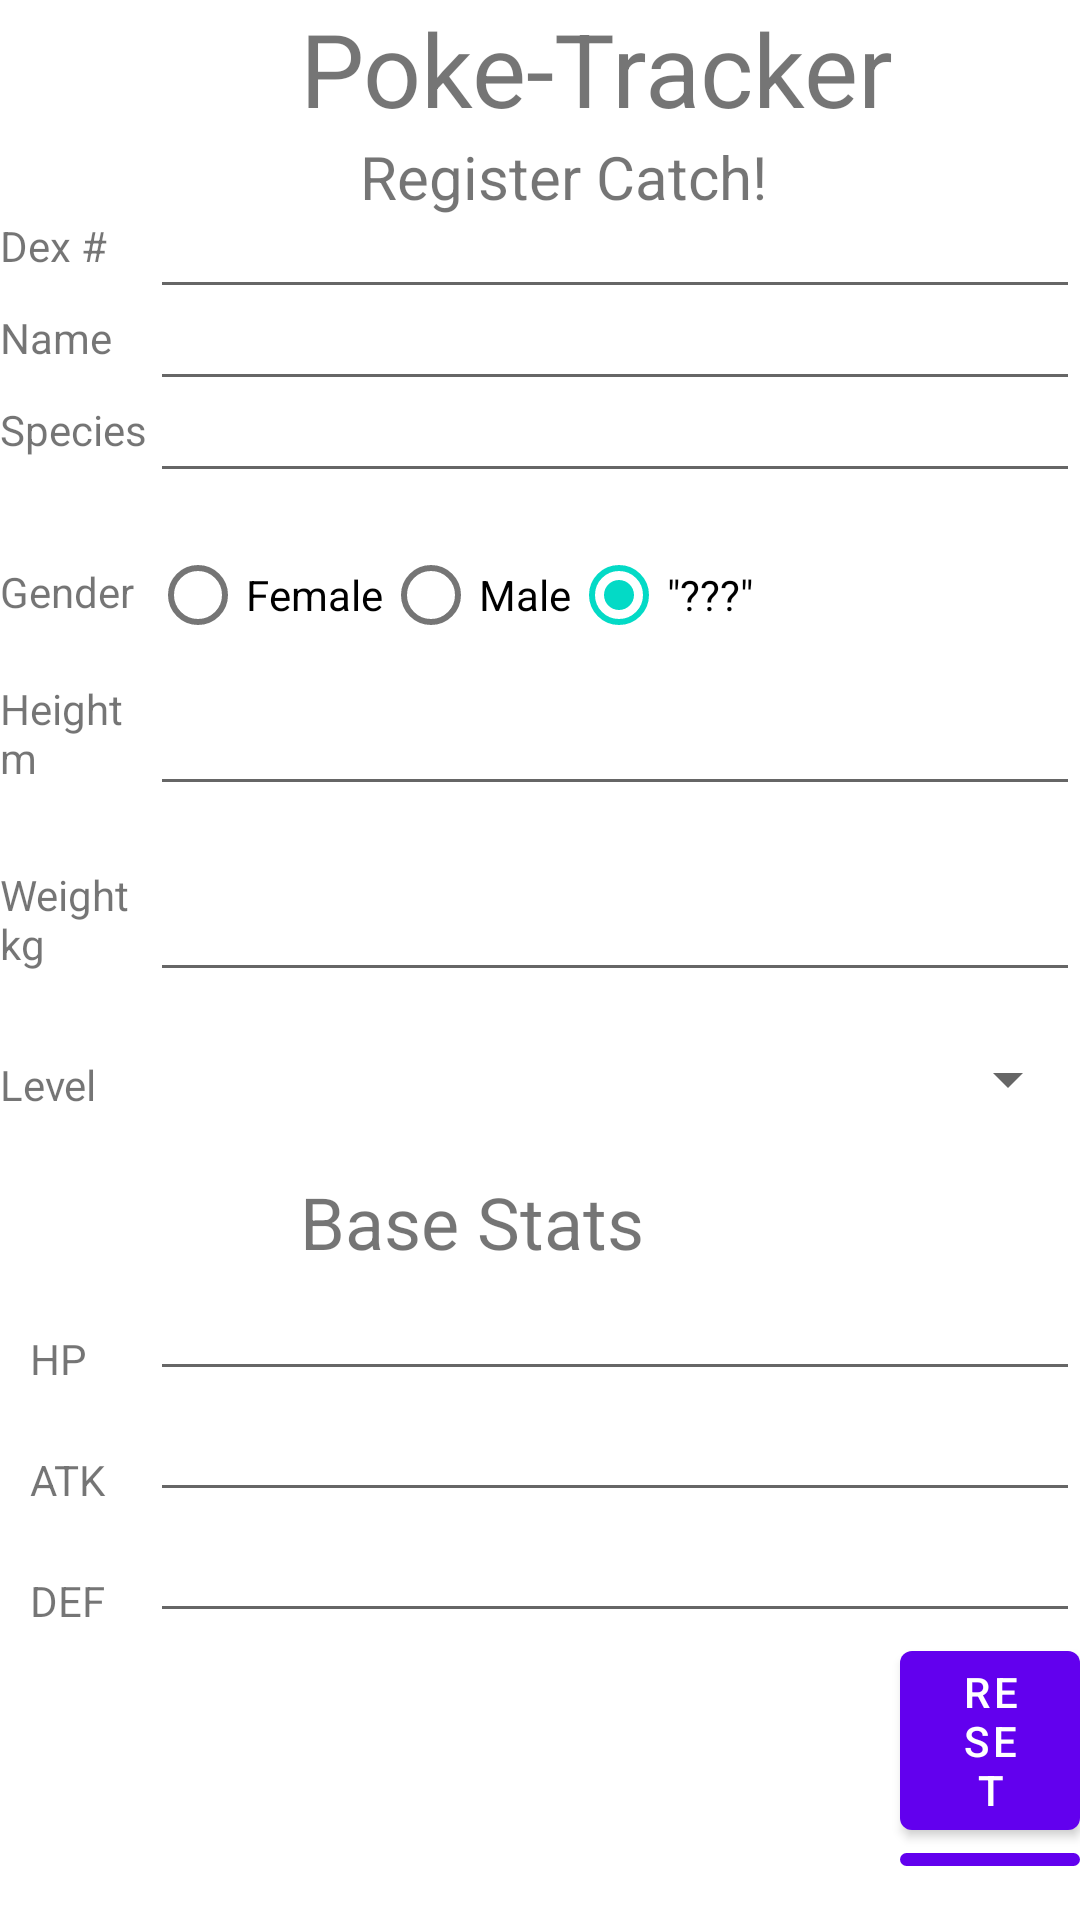

Write the Android layout XML for this screen, with the resource values it uses.
<!-- AndroidManifest.xml: fallback theme Theme.MaterialComponents.DayNight.NoActionBar -->
<!-- res/layout/table.xml -->
<?xml version="1.0" encoding="utf-8"?>
<TableLayout xmlns:android="http://schemas.android.com/apk/res/android"
    xmlns:app="http://schemas.android.com/apk/res-auto"
    xmlns:tools="http://schemas.android.com/tools"
    android:layout_width="match_parent"
    android:layout_height="match_parent"
    android:scrollbarSize="24sp"
    android:orientation="vertical"
    tools:context=".MainActivity">
    <TextView
        android:id="@+id/mainText"
        android:layout_width="wrap_content"
        android:layout_height="wrap_content"
        android:text="Poke-Tracker"
        android:layout_marginStart="100dp"
        android:textSize="34sp" />

    <TextView
        android:id="@+id/subTitle"
        android:layout_width="wrap_content"
        android:layout_height="wrap_content"
        android:layout_marginTop="0dp"
        android:layout_marginEnd="0dp"
        android:layout_marginStart="120dp"
        android:text="Register Catch!"
        android:textSize="20sp" />
    <TextView
        android:id="@+id/dexText"
        android:layout_width="wrap_content"
        android:layout_height="wrap_content"
        android:layout_marginStart="0dp"
        android:layout_marginTop="0dp"
        android:text="Dex #" />

    <EditText
        android:id="@+id/dexNumberInput"
        android:layout_width="wrap_content"
        android:layout_height="wrap_content"
        android:layout_marginTop="-30dp"
        android:layout_marginEnd="0dp"
        android:layout_marginStart="50dp"
        android:ems="10"
        android:inputType="number"
        android:maxLength="4" />

    <TextView
        android:id="@+id/name_text"
        android:layout_width="wrap_content"
        android:layout_height="wrap_content"
        android:layout_marginStart="0dp"
        android:layout_marginTop="0dp"
        android:text="Name" />


    <EditText
        android:id="@+id/nameInput"
        android:layout_width="wrap_content"
        android:layout_height="wrap_content"
        android:layout_marginTop="-30dp"
        android:layout_marginEnd="0dp"
        android:layout_marginStart="50dp"
        android:ems="10"
        android:inputType="text" />

    <TextView
        android:id="@+id/speciesText"
        android:layout_width="wrap_content"
        android:layout_height="wrap_content"
        android:layout_marginStart="0dp"
        android:layout_marginTop="0dp"
        android:text="Species" />

    <EditText
        android:id="@+id/speciesInput"
        android:layout_width="wrap_content"
        android:layout_height="wrap_content"
        android:layout_marginTop="-30dp"
        android:layout_marginEnd="0dp"
        android:layout_marginStart="50dp"
        android:ems="10"
        android:inputType="text" />
    <RadioGroup
        android:id="@+id/radioGroup"
        android:layout_width="wrap_content"
        android:layout_height="wrap_content"
        android:layout_marginStart="50dp"
        android:layout_marginTop="10dp"
        android:orientation="horizontal">

        <RadioButton
            android:id="@+id/radioFemale"
            android:layout_width="wrap_content"
            android:layout_height="wrap_content"
            android:checked="false"
            android:onClick="checkButton"
            android:text="Female" />

        <RadioButton
            android:id="@+id/radioMale"
            android:layout_width="wrap_content"
            android:layout_height="wrap_content"
            android:checked="false"
            android:onClick="checkButton"
            android:text="Male" />

        <RadioButton
            android:id="@+id/radioUnk"
            android:layout_width="wrap_content"
            android:layout_height="wrap_content"
            android:checked="true"
            android:onClick="checkButton"
            android:text="&quot;???&quot;" />


    </RadioGroup>
    <TextView
        android:id="@+id/genderText"
        android:layout_width="wrap_content"
        android:layout_height="wrap_content"
        android:layout_marginStart="0dp"
        android:layout_marginTop="-35dp"
        android:text="Gender" />
    <TextView
        android:id="@+id/heightText"
        android:layout_width="wrap_content"
        android:layout_height="wrap_content"
        android:layout_marginStart="0dp"
        android:layout_marginTop="20dp"
        android:text="Height                                                                                                       m" />
    <EditText
        android:id="@+id/heightInput"
        android:layout_width="wrap_content"
        android:layout_height="wrap_content"
        android:layout_marginTop="-35dp"
        android:layout_marginEnd="0dp"
        android:layout_marginStart="50dp"
        android:ems="10"
        android:inputType="numberDecimal" />

    <TextView
        android:id="@+id/weightText3"
        android:layout_width="wrap_content"
        android:layout_height="wrap_content"
        android:layout_marginStart="0dp"
        android:layout_marginTop="20dp"
        android:text="Weight                                                                                                      kg" />

    <EditText
        android:id="@+id/weightInput"
        android:layout_width="wrap_content"
        android:layout_height="wrap_content"
        android:layout_marginTop="-35dp"
        android:layout_marginEnd="0dp"
        android:layout_marginStart="50dp"
        android:ems="10"
        android:inputType="numberDecimal" />

    <Spinner
        android:id="@+id/lvlSpinner"
        android:layout_width="wrap_content"
        android:layout_height="wrap_content"
        android:layout_marginTop="17dp"
        android:layout_marginStart="60dp"/>

    <TextView
        android:id="@+id/lvlText"
        android:layout_width="wrap_content"
        android:layout_height="wrap_content"

        android:layout_marginTop="-20dp"
        android:text="Level" />


    <TextView
        android:layout_width="wrap_content"
        android:layout_height="wrap_content"
        android:layout_marginStart="100dp"
        android:text="Base Stats"
        android:layout_marginTop="20dp"
        android:textSize="24sp" />
    <TextView
        android:id="@+id/hpText"
        android:layout_width="wrap_content"
        android:layout_height="wrap_content"
        android:layout_marginStart="10dp"
        android:layout_marginTop="20dp"
        android:layout_marginEnd="10dp"
        android:text="HP" />
    <EditText
        android:id="@+id/hpInput"
        android:layout_width="wrap_content"
        android:layout_height="wrap_content"
        android:layout_marginTop="-35dp"
        android:layout_marginEnd="0dp"
        android:layout_marginStart="50dp"
        android:ems="10"
        android:inputType="number"
        android:maxLength="3"
        android:textSize="14sp" />
    <TextView
        android:id="@+id/atkText"
        android:layout_marginStart="10dp"
        android:layout_width="wrap_content"
        android:layout_height="wrap_content"
        android:layout_marginTop="20dp"
        android:layout_marginEnd="0dp"
        android:text="ATK" />
    <EditText
        android:id="@+id/atk_Input"
        android:layout_width="wrap_content"
        android:layout_height="wrap_content"
        android:layout_marginTop="-35dp"
        android:layout_marginEnd="0dp"
        android:layout_marginStart="50dp"
        android:ems="10"
        android:inputType="text"
        android:textSize="14sp" />

    <TextView
        android:id="@+id/defTxt"
        android:layout_width="wrap_content"
        android:layout_height="wrap_content"
        android:layout_marginStart="10dp"
        android:layout_marginTop="20dp"
        android:text="DEF" />

    <EditText
        android:id="@+id/defInput"
        android:layout_width="wrap_content"
        android:layout_height="wrap_content"
        android:layout_marginStart="50dp"
        android:layout_marginTop="-35dp"
        android:ems="10"
        android:inputType="text"
        android:textSize="14sp" />


    <Button
        android:id="@+id/resetButton"
        android:layout_width="111dp"
        android:layout_height="wrap_content"
        android:layout_marginStart="300dp"
        android:layout_marginTop="0dp"
        android:layout_marginEnd="0dp"
        android:text="Reset" />


    <Button
        android:id="@+id/saveButton"
        android:layout_width="111dp"
        android:layout_height="wrap_content"
        android:layout_marginStart="300dp"
        android:layout_marginTop="0dp"
        android:layout_marginEnd="0dp"
        android:text="Save" />
</TableLayout>
<!-- resources referenced by this layout -->
<resources>

</resources>
